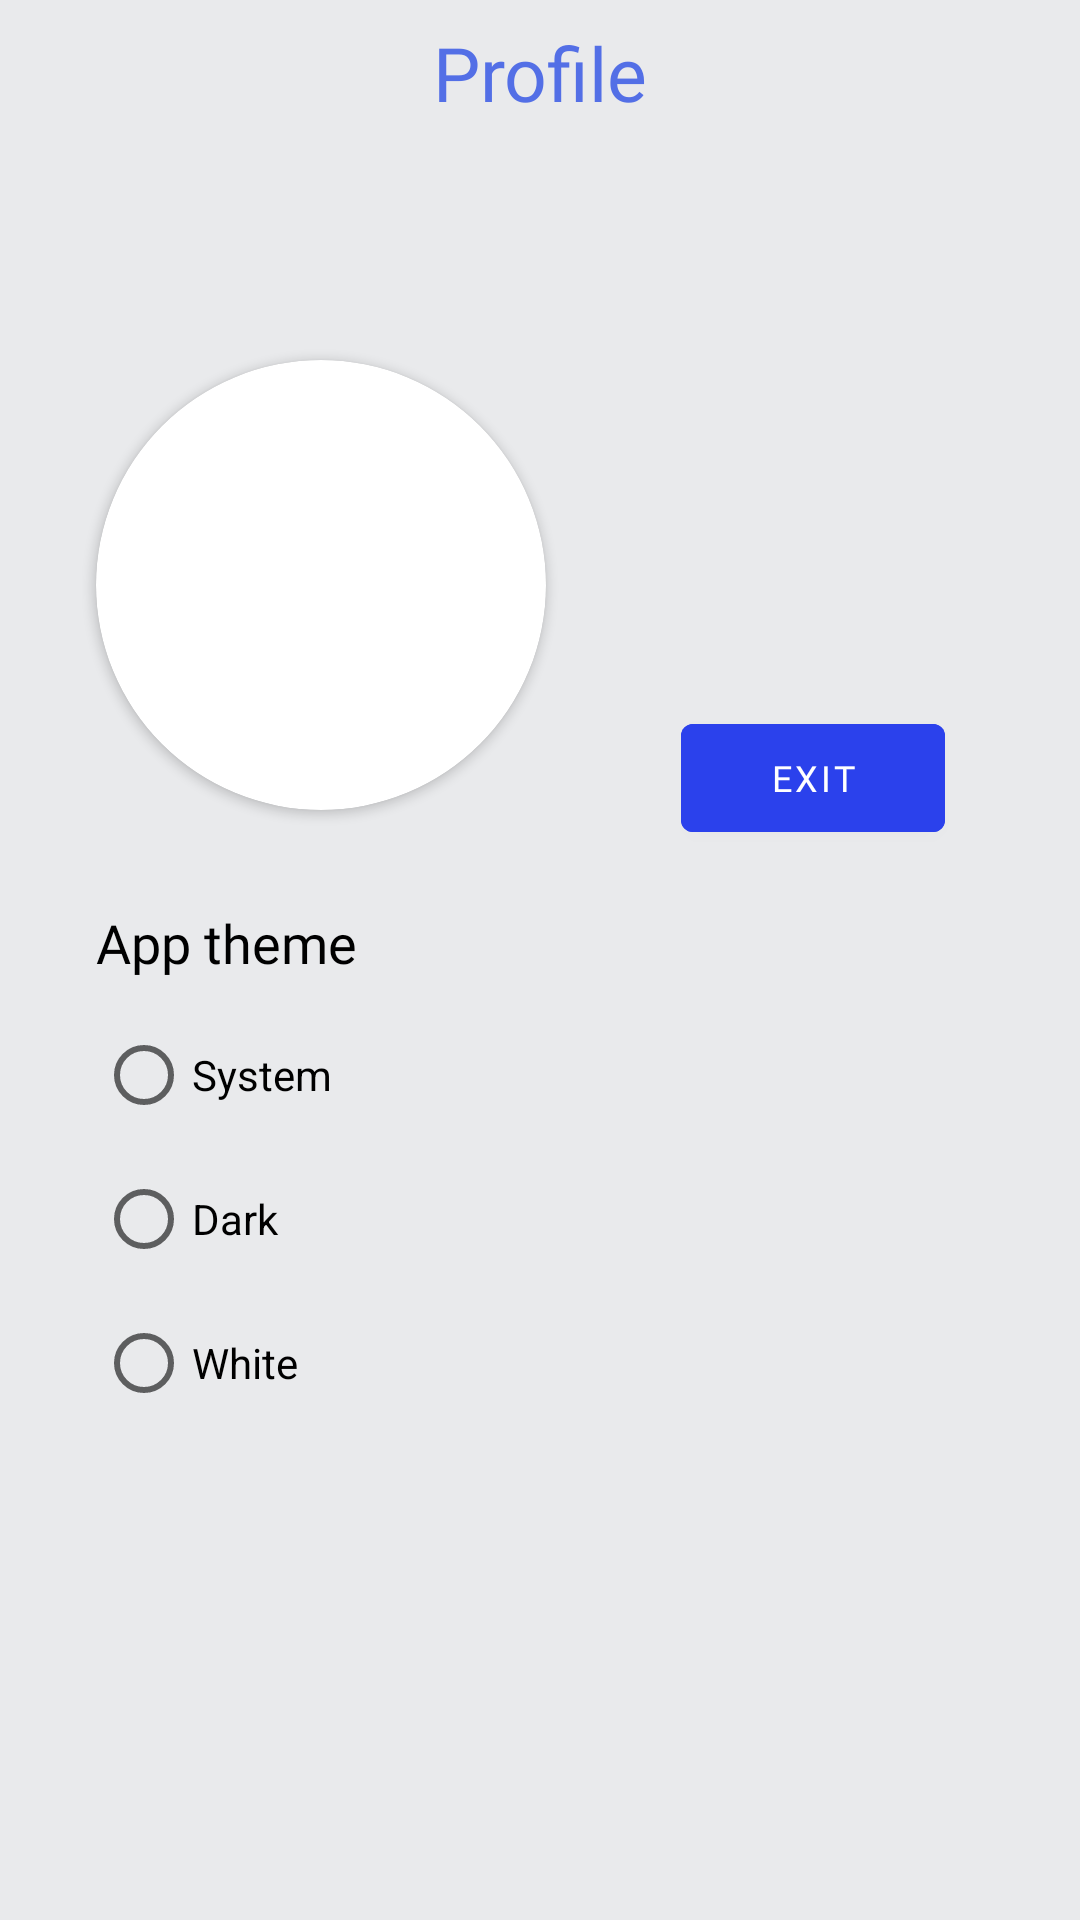

Android layout source for this screen:
<!-- AndroidManifest.xml: application theme Theme.NewsApp -->
<!-- res/layout/fragment_profile.xml -->
<?xml version="1.0" encoding="utf-8"?>
<androidx.constraintlayout.widget.ConstraintLayout xmlns:android="http://schemas.android.com/apk/res/android"
    xmlns:app="http://schemas.android.com/apk/res-auto"
    xmlns:tools="http://schemas.android.com/tools"
    android:layout_width="match_parent"
    android:layout_height="match_parent"
    tools:context=".ui.aps.profile.ProfileFragment">


    <include
        android:id="@+id/include4"
        layout="@layout/up_profile"
        android:layout_width="0dp"
        android:layout_height="?attr/actionBarSize"
        app:layout_constraintEnd_toEndOf="parent"
        app:layout_constraintStart_toStartOf="parent"
        app:layout_constraintTop_toTopOf="parent" />

    <androidx.cardview.widget.CardView
        android:id="@+id/cardView"
        android:layout_width="150dp"
        android:layout_height="150dp"
        android:layout_marginStart="32dp"
        android:layout_marginTop="64dp"
        app:cardCornerRadius="150dp"
        app:layout_constraintStart_toStartOf="parent"
        app:layout_constraintTop_toBottomOf="@+id/include4">

        <ImageView
            android:id="@+id/imageView4"
            android:layout_width="match_parent"
            android:layout_height="match_parent"
            app:layout_constraintEnd_toEndOf="parent"
            app:layout_constraintStart_toStartOf="parent"
            tools:src="@tools:sample/avatars" />
    </androidx.cardview.widget.CardView>

    <com.google.android.material.button.MaterialButton
        android:id="@+id/matButtonExitProfile"
        style="@style/materialButtonMain"
        android:layout_width="wrap_content"
        android:layout_height="wrap_content"
        android:layout_marginTop="16dp"
        android:text="@string/exit_text_mat_button"
        app:layout_constraintEnd_toEndOf="@+id/linearLayout2"
        app:layout_constraintStart_toStartOf="@+id/linearLayout2"
        app:layout_constraintTop_toBottomOf="@+id/linearLayout2" />

    <LinearLayout
        android:id="@+id/linearLayout2"
        android:layout_width="wrap_content"
        android:layout_height="wrap_content"
        android:layout_marginStart="32dp"
        android:layout_marginEnd="32dp"
        android:orientation="vertical"
        app:layout_constraintBottom_toBottomOf="@+id/cardView"
        app:layout_constraintEnd_toEndOf="parent"
        app:layout_constraintStart_toEndOf="@+id/cardView"
        app:layout_constraintTop_toTopOf="@+id/cardView">

        <TextView
            android:id="@+id/textName"
            style="@style/textTitle"
            android:layout_width="wrap_content"
            android:layout_height="wrap_content"
            android:layout_gravity="center"
            tools:text="Roma" />

        <TextView
            android:id="@+id/textEmail"
            style="@style/textSecondGrey"
            android:layout_width="wrap_content"
            android:layout_height="wrap_content"
            android:layout_marginTop="8dp"
            tools:text="roma29734@gmail.com" />

    </LinearLayout>

    <RadioGroup
        android:id="@+id/ragioGroop"
        android:layout_width="0dp"
        android:layout_height="wrap_content"
        android:layout_marginStart="32dp"
        android:layout_marginTop="8dp"
        android:layout_marginEnd="32dp"
        app:layout_constraintEnd_toEndOf="parent"
        app:layout_constraintStart_toStartOf="parent"
        app:layout_constraintTop_toBottomOf="@+id/textView">

        <RadioButton
            android:id="@+id/rBSystem"
            android:layout_width="match_parent"
            android:layout_height="wrap_content"
            android:text="@string/system" />

        <RadioButton
            android:id="@+id/rBDark"
            android:layout_width="match_parent"
            android:layout_height="wrap_content"
            android:text="@string/dark" />

        <RadioButton
            android:id="@+id/rBWhile"
            android:layout_width="match_parent"
            android:layout_height="wrap_content"
            android:text="@string/white" />
    </RadioGroup>

    <TextView
        android:id="@+id/textView"
        android:layout_width="wrap_content"
        android:layout_height="wrap_content"
        android:layout_marginTop="32dp"
        android:text="@string/app_theme"
        style="@style/textTitle"
        app:layout_constraintStart_toStartOf="@+id/cardView"
        app:layout_constraintTop_toBottomOf="@+id/cardView" />
</androidx.constraintlayout.widget.ConstraintLayout>
<!-- res/layout/up_profile.xml (included above) -->
<?xml version="1.0" encoding="utf-8"?>
<androidx.constraintlayout.widget.ConstraintLayout xmlns:android="http://schemas.android.com/apk/res/android"
    xmlns:app="http://schemas.android.com/apk/res-auto"
    xmlns:tools="http://schemas.android.com/tools"
    android:layout_width="match_parent"
    android:layout_height="?attr/actionBarSize">

    <TextView
        android:id="@+id/textWelcome"
        style="@style/textMainTitle"
        android:layout_width="wrap_content"
        android:layout_height="wrap_content"
        android:layout_marginBottom="8dp"
        android:text="@string/profile"
        app:layout_constraintBottom_toBottomOf="parent"
        app:layout_constraintEnd_toEndOf="parent"
        app:layout_constraintStart_toStartOf="parent"
        app:layout_constraintTop_toTopOf="parent" />

</androidx.constraintlayout.widget.ConstraintLayout>
<!-- resources referenced by this layout -->
<resources>
  <string name="app_theme">App theme</string>
  <string name="dark">Dark</string>
  <string name="exit_text_mat_button">Exit</string>
  <string name="profile">Profile</string>
  <string name="system">System</string>
  <string name="white">White</string>
  <style name="materialButtonMain" parent="Widget.MaterialComponents.Button">
          <item name="android:textSize">12sp</item>
          <item name="android:backgroundTint">@color/mainBlue</item>
          <item name="android:fontFamily">@font/montserrat_semi_bold</item>
      </style>
  <style name="textMainTitle" parent="android:TextAppearance">
          <item name="android:textColor">@color/secondBlue</item>
          <item name="android:fontFamily">@font/montserrat_black</item>
          <item name="android:textSize">25sp</item>
      </style>
  <style name="textSecondGrey" parent="android:TextAppearance">
          <item name="android:textColor">@color/mainGrey</item>
          <item name="android:textSize">12sp</item>
          <item name="android:fontFamily">@font/montserrat_semi_bold</item>
      </style>
  <style name="textTitle" parent="android:TextAppearance">
          <item name="android:textColor">@color/black</item>
          <item name="android:textSize">18sp</item>
          <item name="android:fontFamily">@font/montserrat_semi_bold</item>
      </style>
  <style name="Theme.NewsApp" parent="Theme.MaterialComponents.DayNight.NoActionBar">
          
          <item name="colorPrimary">@color/black</item>
          <item name="colorPrimaryVariant">@color/purple_700</item>
          <item name="colorOnPrimary">@color/white</item>
          <item name="android:navigationBarColor">@color/white</item>
          
          <item name="colorSecondary">@color/teal_200</item>
          <item name="colorSecondaryVariant">@color/teal_700</item>
          <item name="colorOnSecondary">@color/black</item>
          <item name="android:windowBackground">@color/secondWhite</item>
          <item name="searchViewStyle">@style/SearchViewStyle</item>
          
          <item name="android:statusBarColor">@color/secondWhite</item>
          
      </style>
  <color name="mainBlue">#2B41EC</color>
  <color name="secondBlue">#536FE6</color>
  <color name="mainGrey">#B0B9C8</color>
  <color name="black">#FF000000</color>
  <color name="purple_700">#FF3700B3</color>
  <color name="white">#FFFFFFFF</color>
  <color name="teal_200">#FF03DAC5</color>
  <color name="teal_700">#FF018786</color>
  <color name="secondWhite">#E9EAEC</color>
  <style name="SearchViewStyle" parent="Widget.AppCompat.SearchView">
          <item name="android:textColor">@color/black</item>
          <item name="android:editTextColor">@color/black</item>
          <item name="android:textColorHint">@color/mainGrey</item>
          <item name="android:queryBackground">@android:color/transparent</item>
          <item name="android:searchIcon">@drawable/ic_search</item>
      </style>
</resources>
